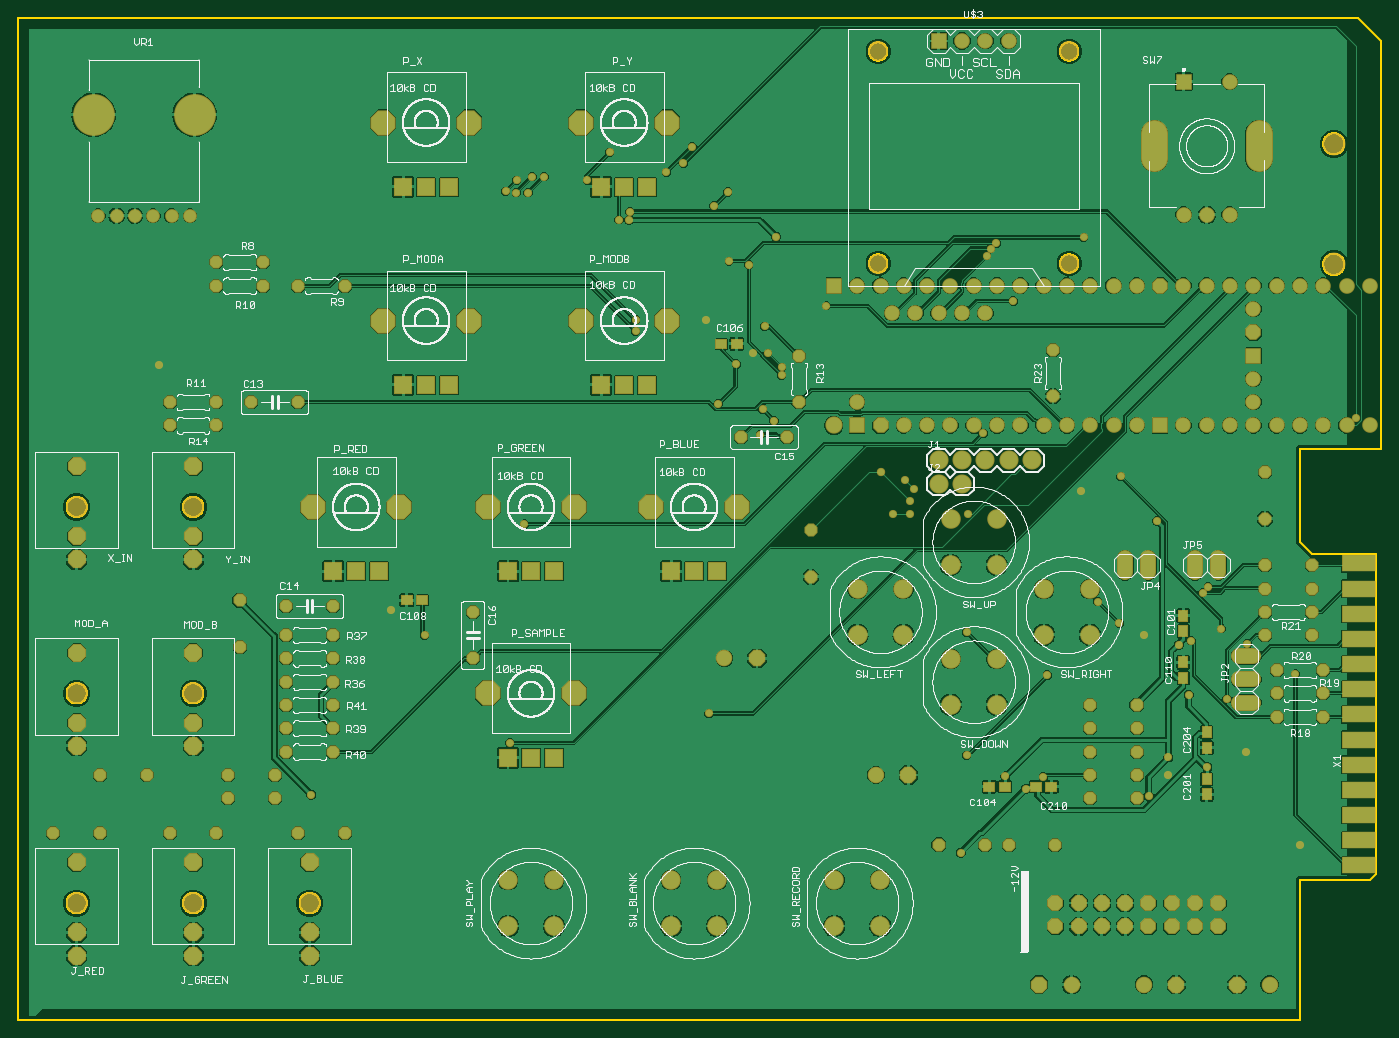
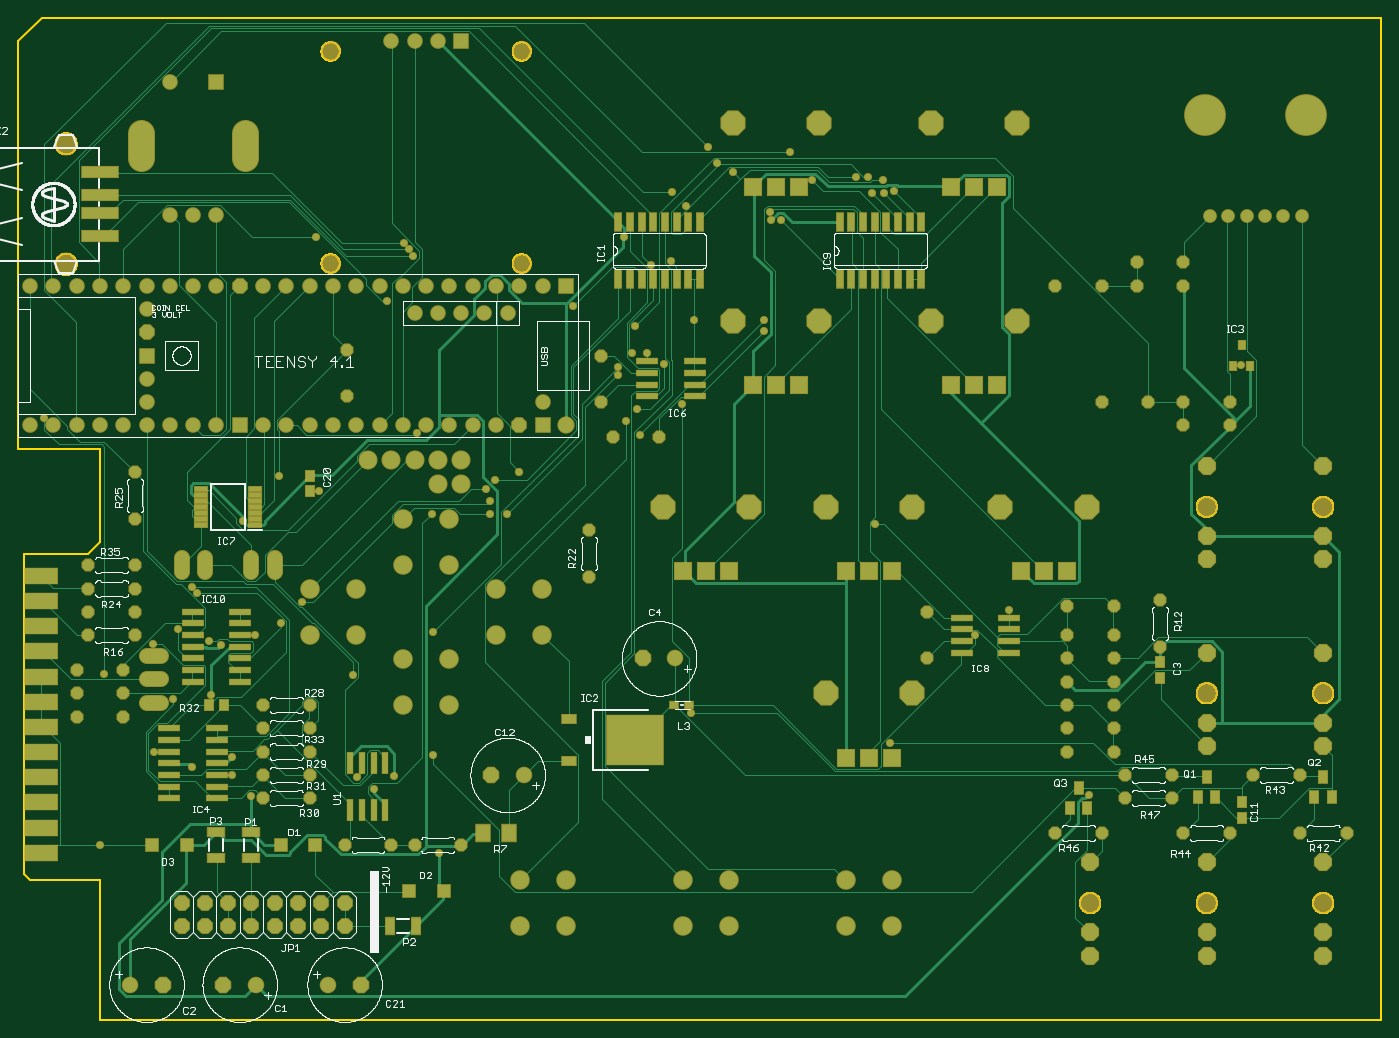
Circuit board: 9 layer files. Board 148.6 x 109.2 mm.
- bottom_copper: copper_bottom.gbr (45514 bytes)
- top_copper: copper_top.gbr (320363 bytes)
- outline: profile.gbr (20618 bytes)
- bottom_silk: silkscreen_bottom.gbr (151872 bytes)
- top_silk: silkscreen_top.gbr (274466 bytes)
- bottom_mask: soldermask_bottom.gbr (12490 bytes)
- top_mask: soldermask_top.gbr (9577 bytes)
- paste: solderpaste_bottom.gbr (3441 bytes)
- paste: solderpaste_top.gbr (538 bytes)

=== bottom_copper: copper_bottom.gbr (45514 bytes, source omitted) ===
=== top_copper: copper_top.gbr (320363 bytes, source omitted) ===
=== outline: profile.gbr (20618 bytes, source omitted) ===
=== bottom_silk: silkscreen_bottom.gbr (151872 bytes, source omitted) ===
=== top_silk: silkscreen_top.gbr (274466 bytes, source omitted) ===
=== bottom_mask: soldermask_bottom.gbr (12490 bytes, source omitted) ===
=== top_mask: soldermask_top.gbr (9577 bytes, source omitted) ===
=== paste: solderpaste_bottom.gbr ===
G04 EAGLE Gerber RS-274X export*
G75*
%MOMM*%
%FSLAX34Y34*%
%LPD*%
%INSolderpaste Bottom*%
%IPPOS*%
%AMOC8*
5,1,8,0,0,1.08239X$1,22.5*%
G01*
%ADD10R,1.000000X1.100000*%
%ADD11R,2.200000X0.600000*%
%ADD12R,1.450000X0.450000*%
%ADD13R,1.800000X1.000000*%
%ADD14R,1.000000X1.800000*%
%ADD15R,1.400000X1.400000*%
%ADD16R,0.660400X2.032000*%
%ADD17R,0.700000X1.000000*%
%ADD18R,6.200000X5.400000*%
%ADD19R,1.600000X1.000000*%
%ADD20R,0.850000X0.700000*%
%ADD21R,1.600000X1.803000*%
%ADD22R,1.000000X1.400000*%
%ADD23R,4.000000X1.120000*%
%ADD24R,0.600000X2.200000*%


D10*
X1490100Y342900D03*
X1507100Y342900D03*
D11*
X977300Y692150D03*
X1029300Y692150D03*
X977300Y679450D03*
X977300Y704850D03*
X977300Y717550D03*
X1029300Y679450D03*
X1029300Y704850D03*
X1029300Y717550D03*
D12*
X1456650Y539300D03*
X1456650Y545800D03*
X1456650Y552300D03*
X1456650Y558800D03*
X1456650Y565300D03*
X1456650Y571800D03*
X1456650Y578300D03*
X1515150Y578300D03*
X1515150Y571800D03*
X1515150Y565300D03*
X1515150Y558800D03*
X1515150Y552300D03*
X1515150Y545800D03*
X1515150Y539300D03*
D13*
X1460500Y204500D03*
X1460500Y176500D03*
D14*
X1281400Y101600D03*
X1309400Y101600D03*
D15*
X1428700Y190500D03*
X1390700Y190500D03*
X1289000Y139700D03*
X1251000Y139700D03*
D13*
X1498600Y204500D03*
X1498600Y176500D03*
D15*
X1530400Y190500D03*
X1568400Y190500D03*
D10*
X1397000Y592700D03*
X1397000Y575700D03*
D16*
X1060450Y807466D03*
X1060450Y868934D03*
X1047750Y807466D03*
X1035050Y807466D03*
X1047750Y868934D03*
X1035050Y868934D03*
X1022350Y807466D03*
X1022350Y868934D03*
X1009650Y807466D03*
X1009650Y868934D03*
X996950Y807466D03*
X984250Y807466D03*
X996950Y868934D03*
X984250Y868934D03*
X971550Y807466D03*
X971550Y868934D03*
X819150Y807466D03*
X819150Y868934D03*
X806450Y807466D03*
X793750Y807466D03*
X806450Y868934D03*
X793750Y868934D03*
X781050Y807466D03*
X781050Y868934D03*
X768350Y807466D03*
X768350Y868934D03*
X755650Y807466D03*
X742950Y807466D03*
X755650Y868934D03*
X742950Y868934D03*
X730250Y807466D03*
X730250Y868934D03*
D11*
X1524600Y431800D03*
X1472600Y431800D03*
X1524600Y444500D03*
X1524600Y419100D03*
X1524600Y406400D03*
X1472600Y444500D03*
X1472600Y419100D03*
X1472600Y406400D03*
X1524600Y381000D03*
X1472600Y381000D03*
X1524600Y393700D03*
X1524600Y368300D03*
X1472600Y393700D03*
X1472600Y368300D03*
D17*
X381000Y734900D03*
X371500Y712900D03*
X390500Y712900D03*
D10*
X469900Y389500D03*
X469900Y372500D03*
X381000Y237100D03*
X381000Y220100D03*
D18*
X1041800Y304800D03*
D19*
X1114800Y327600D03*
X1114800Y282000D03*
D20*
X999600Y342900D03*
X983600Y342900D03*
D21*
X1208020Y203200D03*
X1179580Y203200D03*
D11*
X1498000Y254000D03*
X1550000Y254000D03*
X1498000Y241300D03*
X1498000Y266700D03*
X1498000Y279400D03*
X1550000Y241300D03*
X1550000Y266700D03*
X1550000Y279400D03*
X1498000Y304800D03*
X1550000Y304800D03*
X1498000Y292100D03*
X1498000Y317500D03*
X1550000Y292100D03*
X1550000Y317500D03*
X634400Y412750D03*
X686400Y412750D03*
X634400Y400050D03*
X634400Y425450D03*
X634400Y438150D03*
X686400Y400050D03*
X686400Y425450D03*
X686400Y438150D03*
D22*
X292100Y265000D03*
X282600Y243000D03*
X301600Y243000D03*
X419100Y265000D03*
X409600Y243000D03*
X428600Y243000D03*
X558800Y252300D03*
X549300Y230300D03*
X568300Y230300D03*
D23*
X1625300Y899000D03*
X1625300Y879000D03*
X1625300Y924000D03*
X1625300Y854000D03*
D24*
X1339850Y228000D03*
X1339850Y280000D03*
X1352550Y228000D03*
X1327150Y228000D03*
X1314450Y228000D03*
X1352550Y280000D03*
X1327150Y280000D03*
X1314450Y280000D03*
M02*

=== paste: solderpaste_top.gbr ===
G04 EAGLE Gerber RS-274X export*
G75*
%MOMM*%
%FSLAX34Y34*%
%LPD*%
%INSolderpaste Top*%
%IPPOS*%
%AMOC8*
5,1,8,0,0,1.08239X$1,22.5*%
G01*
%ADD10R,1.000000X1.100000*%
%ADD11R,1.100000X1.000000*%


D10*
X1498600Y372500D03*
X1498600Y389500D03*
X1498600Y423300D03*
X1498600Y440300D03*
D11*
X1303900Y254000D03*
X1286900Y254000D03*
X1354700Y254000D03*
X1337700Y254000D03*
D10*
X1524000Y245500D03*
X1524000Y262500D03*
X1524000Y296300D03*
X1524000Y313300D03*
D11*
X668900Y457200D03*
X651900Y457200D03*
X994800Y736600D03*
X1011800Y736600D03*
M02*

